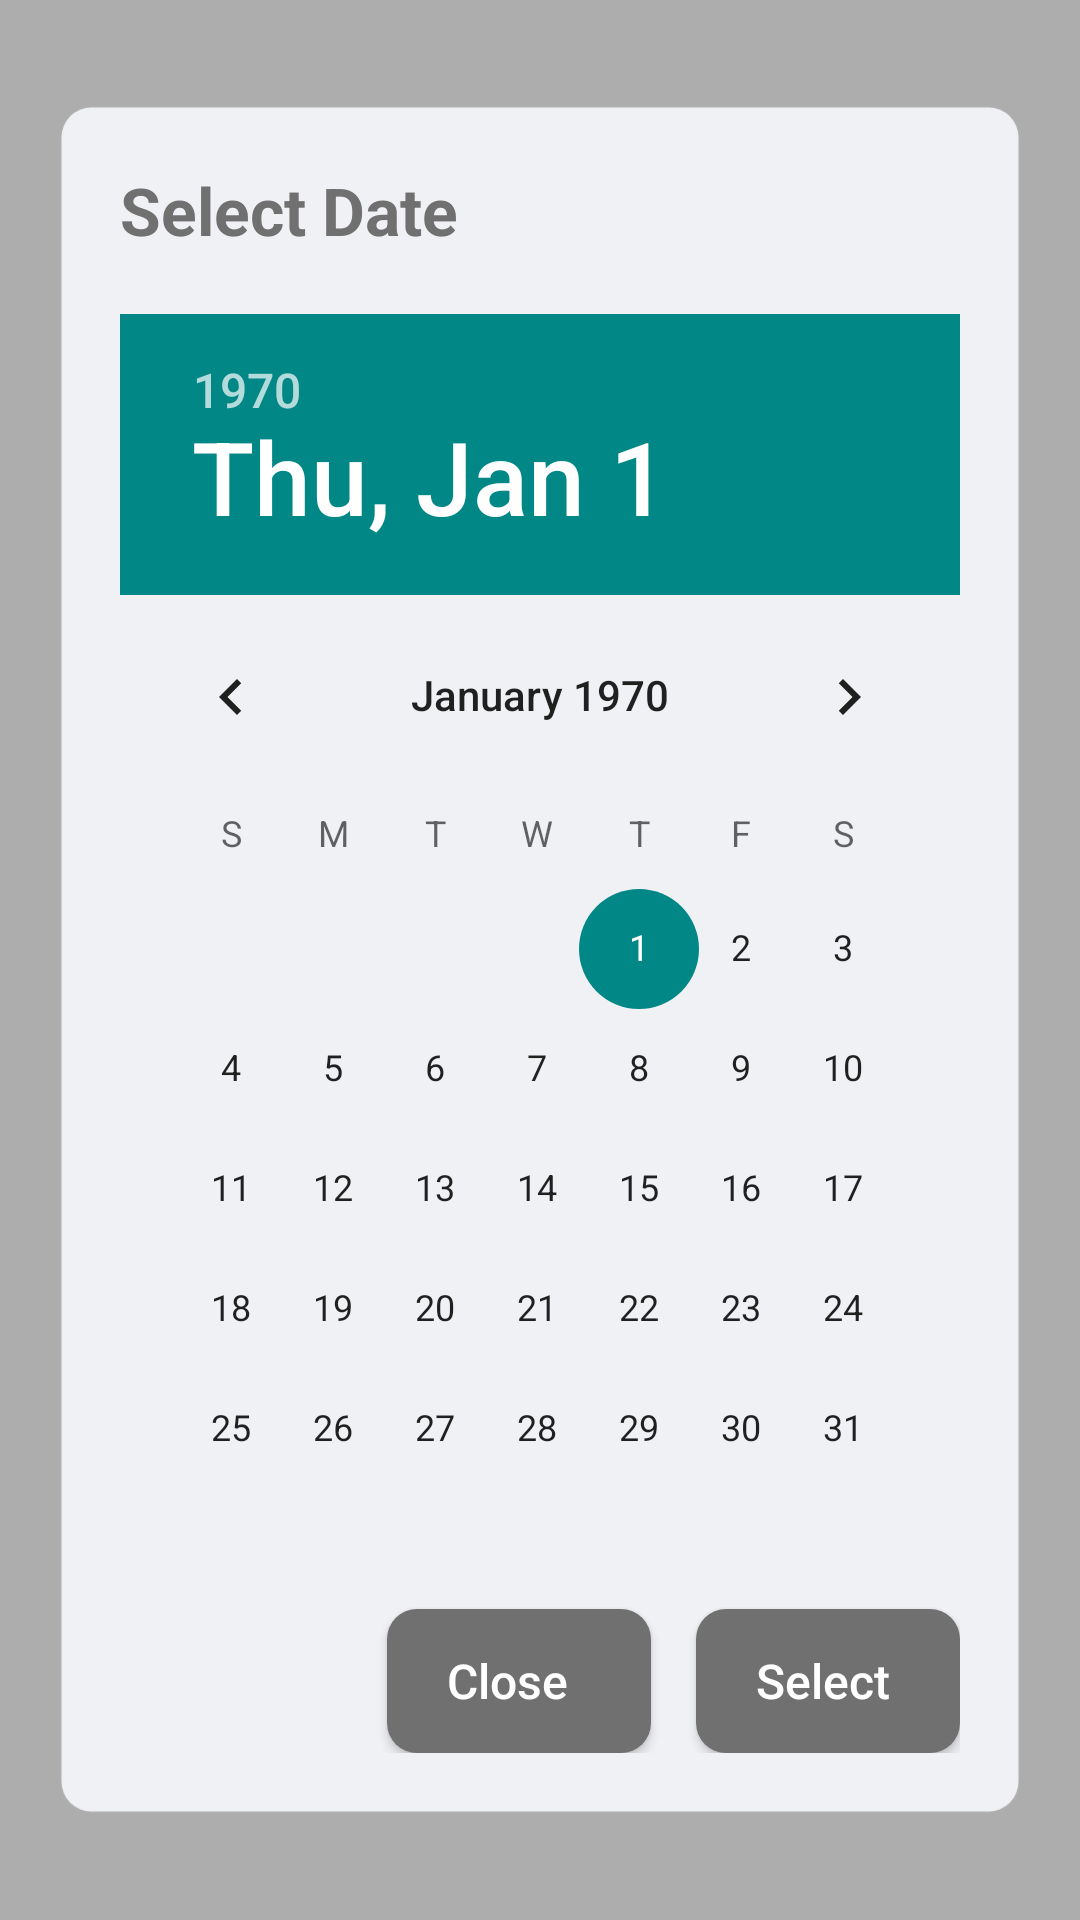

This screen was rendered from an Android layout file. Write that file and the resources it references.
<!-- AndroidManifest.xml: application theme Theme.UnifyMobile -->
<!-- res/layout/date_selection_dialog.xml -->
<?xml version="1.0" encoding="utf-8"?>
<RelativeLayout xmlns:android="http://schemas.android.com/apk/res/android"
    android:layout_width="match_parent"
    android:layout_height="match_parent"
    android:background="@color/date_time_selection_dialog_window_color">

    <RelativeLayout
        android:layout_width="wrap_content"
        android:layout_height="wrap_content"
        android:layout_centerInParent="true"
        android:layout_marginStart="20dp"
        android:layout_marginTop="20dp"
        android:layout_marginEnd="20dp"
        android:layout_marginBottom="20dp"
        android:background="@drawable/date_time_selection_dialog_background">

        <LinearLayout
            android:id="@+id/relativeLayoutSelectDateTitle"
            android:layout_width="match_parent"
            android:layout_height="wrap_content"
            android:gravity="center_vertical">

            <TextView
                android:id="@+id/txtViewSelectDateTitle"
                android:layout_width="wrap_content"
                android:layout_height="wrap_content"
                android:text="Select Date"
                android:textColor="@color/grey_regular"
                android:textSize="22sp"
                android:textStyle="bold" />

        </LinearLayout>

        <RelativeLayout
            android:id="@+id/relativeLayoutDatePicker"
            android:layout_width="match_parent"
            android:layout_height="wrap_content"
            android:layout_below="@+id/relativeLayoutSelectDateTitle"
            android:layout_marginTop="20dp">

            <DatePicker
                android:id="@+id/datePicker"
                android:layout_width="wrap_content"
                android:layout_height="wrap_content"
                android:visibility="visible" />

        </RelativeLayout>

        <Button
            android:id="@+id/btnClose"
            android:layout_width="wrap_content"
            android:layout_height="wrap_content"
            android:layout_below="@id/relativeLayoutDatePicker"
            android:layout_marginEnd="15dp"
            android:layout_toStartOf="@id/btnSelectDate"
            android:background="@drawable/button_bg_light_active_rad_10"
            android:gravity="center_vertical"
            android:paddingLeft="20dp"
            android:paddingTop="0dp"
            android:paddingRight="20dp"
            android:paddingBottom="0dp"
            android:text="Close"
            android:textAllCaps="false"
            android:textColor="@color/white"
            android:textSize="16sp"
            android:visibility="visible" />

        <Button
            android:id="@+id/btnSelectDate"
            android:layout_width="wrap_content"
            android:layout_height="wrap_content"
            android:layout_below="@id/relativeLayoutDatePicker"
            android:layout_alignParentEnd="true"
            android:background="@drawable/button_bg_light_active_rad_10"
            android:gravity="center_vertical"
            android:paddingLeft="20dp"
            android:paddingTop="0dp"
            android:paddingRight="20dp"
            android:paddingBottom="0dp"
            android:text="Select"
            android:textAllCaps="false"
            android:textColor="@color/white"
            android:textSize="16sp" />

    </RelativeLayout>

</RelativeLayout>
<!-- resources referenced by this layout -->
<resources>
  <color name="date_time_selection_dialog_window_color">@color/black_05</color>
  <color name="grey_regular">#707070</color>
  <color name="white">#FFFFFFFF</color>
  <!-- drawable button_bg_light_active_rad_10 (drawable) -->
  <?xml version="1.0" encoding="utf-8"?>
  <shape xmlns:android="http://schemas.android.com/apk/res/android">
  
      <solid
          android:color="#707070"/>
  
      <corners
          android:radius="10dp"/>
  
  </shape>
  <!-- drawable date_time_selection_dialog_background (drawable) -->
  <?xml version="1.0" encoding="utf-8"?>
  <shape xmlns:android="http://schemas.android.com/apk/res/android" android:shape="rectangle">
      <corners android:radius="10dp" />
      <solid android:color="@color/date_time_selection_dialog_background_color" />
      <stroke android:color="@color/date_time_selection_dialog_border_color" android:width="1dp" />
      <padding android:left="20dp" android:right="20dp" android:bottom="20dp" android:top="20dp" />
  </shape>
  <style name="Theme.UnifyMobile" parent="Theme.MaterialComponents.DayNight.NoActionBar">
          
          <item name="colorPrimary">@color/grey_regular</item>
          <item name="colorPrimaryVariant">@color/teal_700</item>
          <item name="colorOnPrimary">@color/grey_regular</item>
          
          <item name="colorSecondary">@color/teal_700</item>
          <item name="colorSecondaryVariant">@color/teal_700</item>
          <item name="colorOnSecondary">@color/black</item>
          
          <item name="android:statusBarColor" tools:targetApi="l">@color/white</item>
          <item name="android:windowLightStatusBar">true</item>
          <item name="android:windowDisablePreview">true</item>
          
      </style>
  <color name="black_05">#52000000</color>
  <color name="date_time_selection_dialog_background_color">@color/gray_02</color>
  <color name="date_time_selection_dialog_border_color">@color/gray_01</color>
  <color name="teal_700">#FF018786</color>
  <color name="black">#FF000000</color>
  <color name="gray_02">#F0F1F5</color>
  <color name="gray_01">#1AD4D8E1</color>
</resources>
